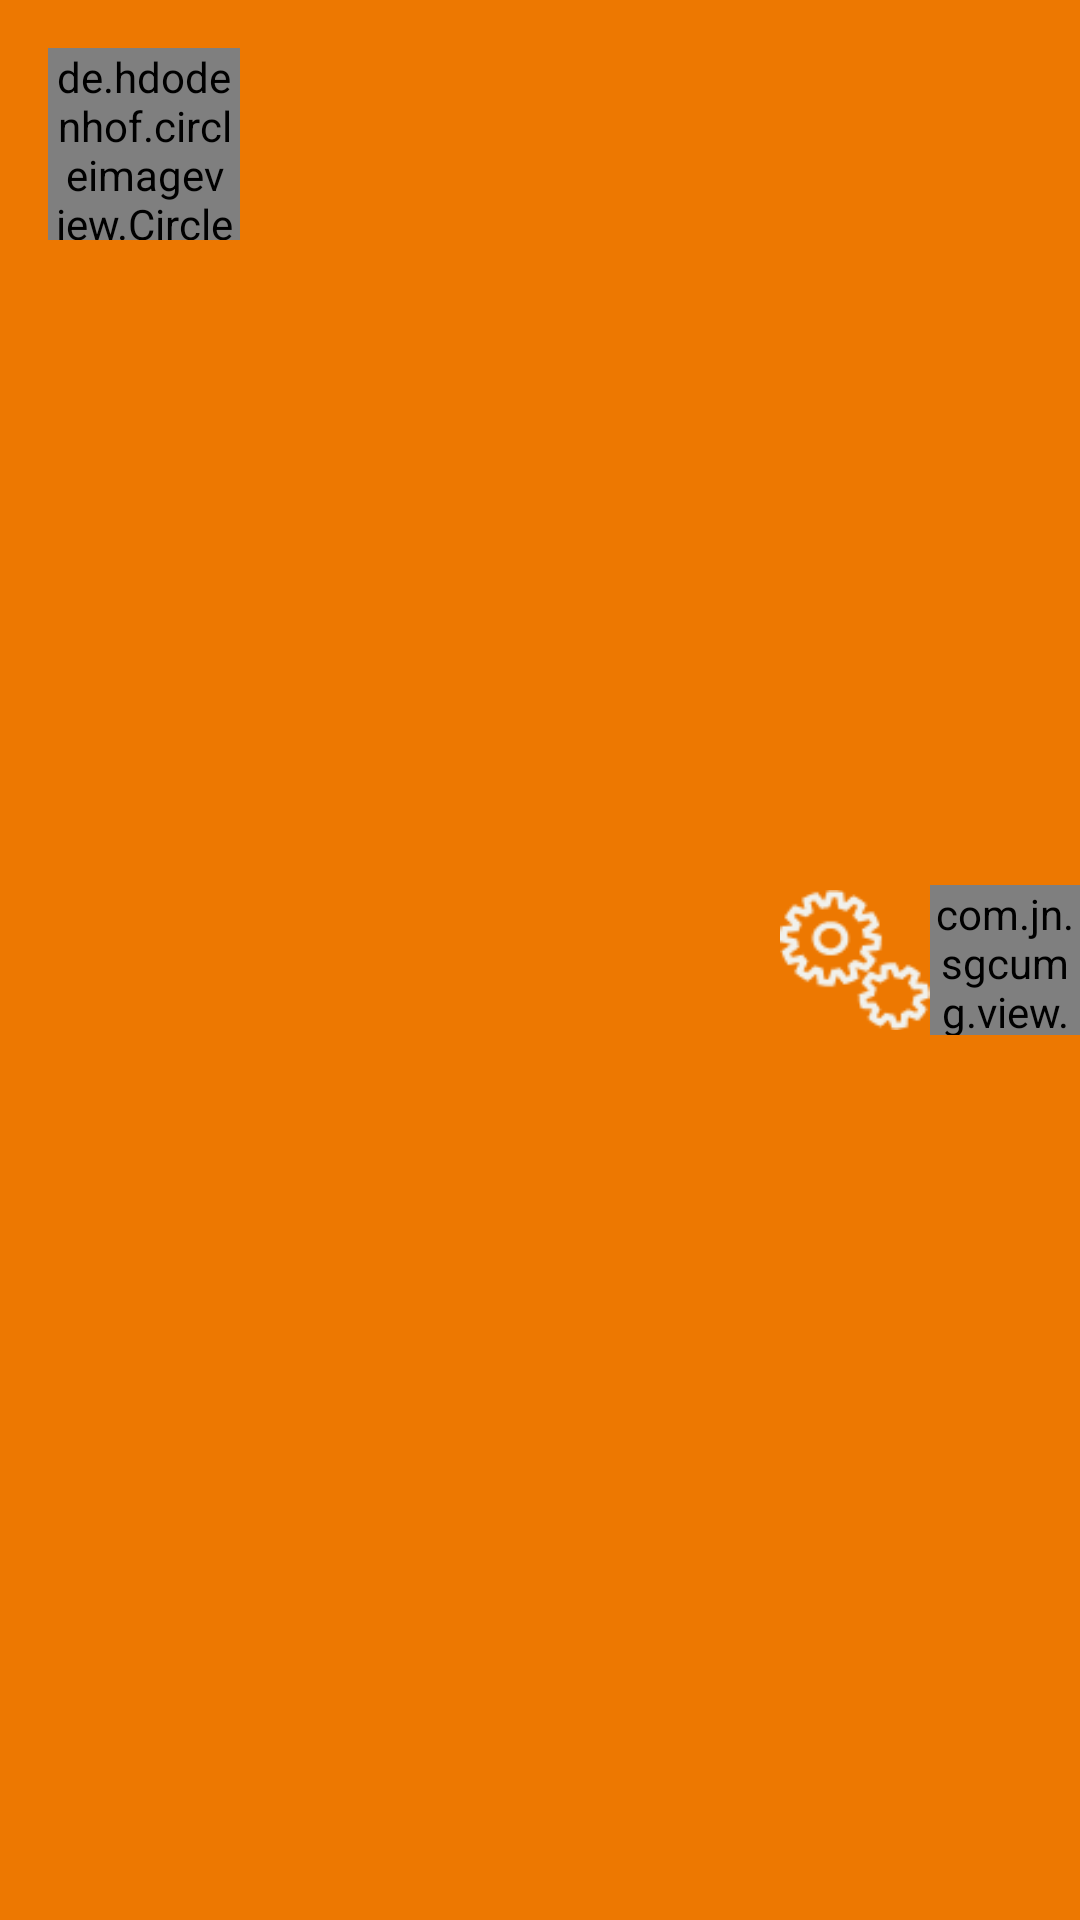

This screen was rendered from an Android layout file. Write that file and the resources it references.
<!-- AndroidManifest.xml: application theme AppTheme -->
<!-- res/layout/header_navigation_drawer_1.xml -->
<?xml version="1.0" encoding="utf-8"?>

<RelativeLayout xmlns:android="http://schemas.android.com/apk/res/android"
    xmlns:app="http://schemas.android.com/apk/res-auto"
    android:focusableInTouchMode="false"
    android:layout_width="match_parent"
    android:layout_height="125dp"
    >

    <ImageView
        android:layout_width="match_parent"
        android:layout_height="match_parent"
        android:scaleType="centerCrop"
        android:id="@+id/ImageView_backgroudDrawer1"
        android:src="@drawable/background_navigation_drawer" />

    <de.hdodenhof.circleimageview.CircleImageView
        android:id="@+id/ImageView_perfil"
        android:layout_width="64dp"
        android:layout_height="64dp"
        android:layout_margin="16dp"
        />

    <TextView
        android:id="@+id/TextView_User"
        style="@style/TextViewAppearance.Body1"
        android:layout_width="wrap_content"
        android:layout_height="wrap_content"
        android:paddingBottom="10dp"
        android:textColor="#fff"
        android:textSize="@dimen/title_tab"
        android:layout_alignParentBottom="true"
        android:layout_alignLeft="@+id/ImageView_perfil"
        android:layout_alignStart="@+id/ImageView_perfil"
        android:paddingLeft="1dp"
        android:textStyle="bold" />

    <com.jn.sgcumg.view.MaterialRippleLayout
        style="@style/RippleStyle"
        android:layout_width="50dp"
        android:layout_height="50dp"
        app:rippleColor="@color/main_color_grey_400"
        android:layout_centerVertical="true"
        android:layout_alignParentRight="true"
        android:layout_alignParentEnd="false"
        android:id="@+id/view"></com.jn.sgcumg.view.MaterialRippleLayout>

    <ImageView
        android:layout_width="50dp"
        android:layout_height="50dp"
        android:id="@+id/imageView_settings"
        android:src="@drawable/icon_settings_light"
        android:layout_alignTop="@+id/view"
        android:layout_toLeftOf="@+id/view"
        android:layout_toStartOf="@+id/view" />


</RelativeLayout>
<!-- resources referenced by this layout -->
<resources>
  <color name="main_color_grey_400">@color/material_grey_400</color>
  <dimen name="title_tab">15sp</dimen>
  <!-- drawable background_navigation_drawer: png bitmap (drawable-nodpi, 1320 bytes) -->
  <!-- drawable icon_settings_light: png bitmap (drawable-xhdpi, 2563 bytes) -->
  <style name="RippleStyle">
          <item name="rippleOverlay">true</item>
          <item name="rippleColor">@color/main_color_500</item>
          <item name="rippleAlpha">0.7</item>
          <item name="rippleDimension">45dp</item>
          <item name="rippleHover">true</item>
          <item name="rippleDuration">200</item>
          <item name="rippleFadeDuration">50</item>
          <item name="rippleBackground">@android:color/transparent</item>
          <item name="rippleDelayClick">true</item>
          <item name="ripplePersistent">false</item>
          <item name="rippleInAdapter">false</item>
      </style>
  <style name="TextViewAppearance.Body1" parent="@style/TextViewAppearance">
          <item name="typeface">robotoMedium</item>
          <item name="android:textColor">@color/material_grey_500</item>
      </style>
  <style name="AppTheme" parent="Theme.AppCompat.Light.DarkActionBar">
          <item name="actionBarStyle">@style/ActionBarStyle</item>
  
  	    <item name="colorPrimary">@color/material_orange_500</item>
  	    <item name="colorPrimaryDark">@color/material_orange_500</item>
      </style>
  <color name="material_grey_400">#bdbcbc</color>
  <color name="main_color_500">@color/material_orange_500</color>
  <style name="TextViewAppearance" parent="@android:style/TextAppearance.Widget.TextView">
          <item name="android:layout_width">wrap_content</item>
          <item name="android:layout_height">wrap_content</item>
          <item name="typeface">robotoRegular</item>
          <item name="android:paddingTop">8dp</item>
          <item name="android:paddingBottom">8dp</item>
          <item name="android:paddingLeft">26dp</item>
          <item name="android:paddingRight">26dp</item>
          
          
          
          
      </style>
  <color name="material_grey_500">#9d9d9d</color>
  <style name="ActionBarStyle" parent="@style/Widget.AppCompat.Light.ActionBar">
          <item name="background">@color/material_orange_500</item>
          <item name="titleTextStyle">@style/ActionBarStyle.TitleTextStyle</item>
      </style>
  <color name="material_orange_500">#ed7801</color>
  <style name="ActionBarStyle.TitleTextStyle" parent="@style/TextAppearance.Widget.AppCompat.Toolbar.Title">
          <item name="android:textColor">@android:color/white</item>
          <item name="android:textColorPrimary">@android:color/white</item>
      </style>
</resources>
